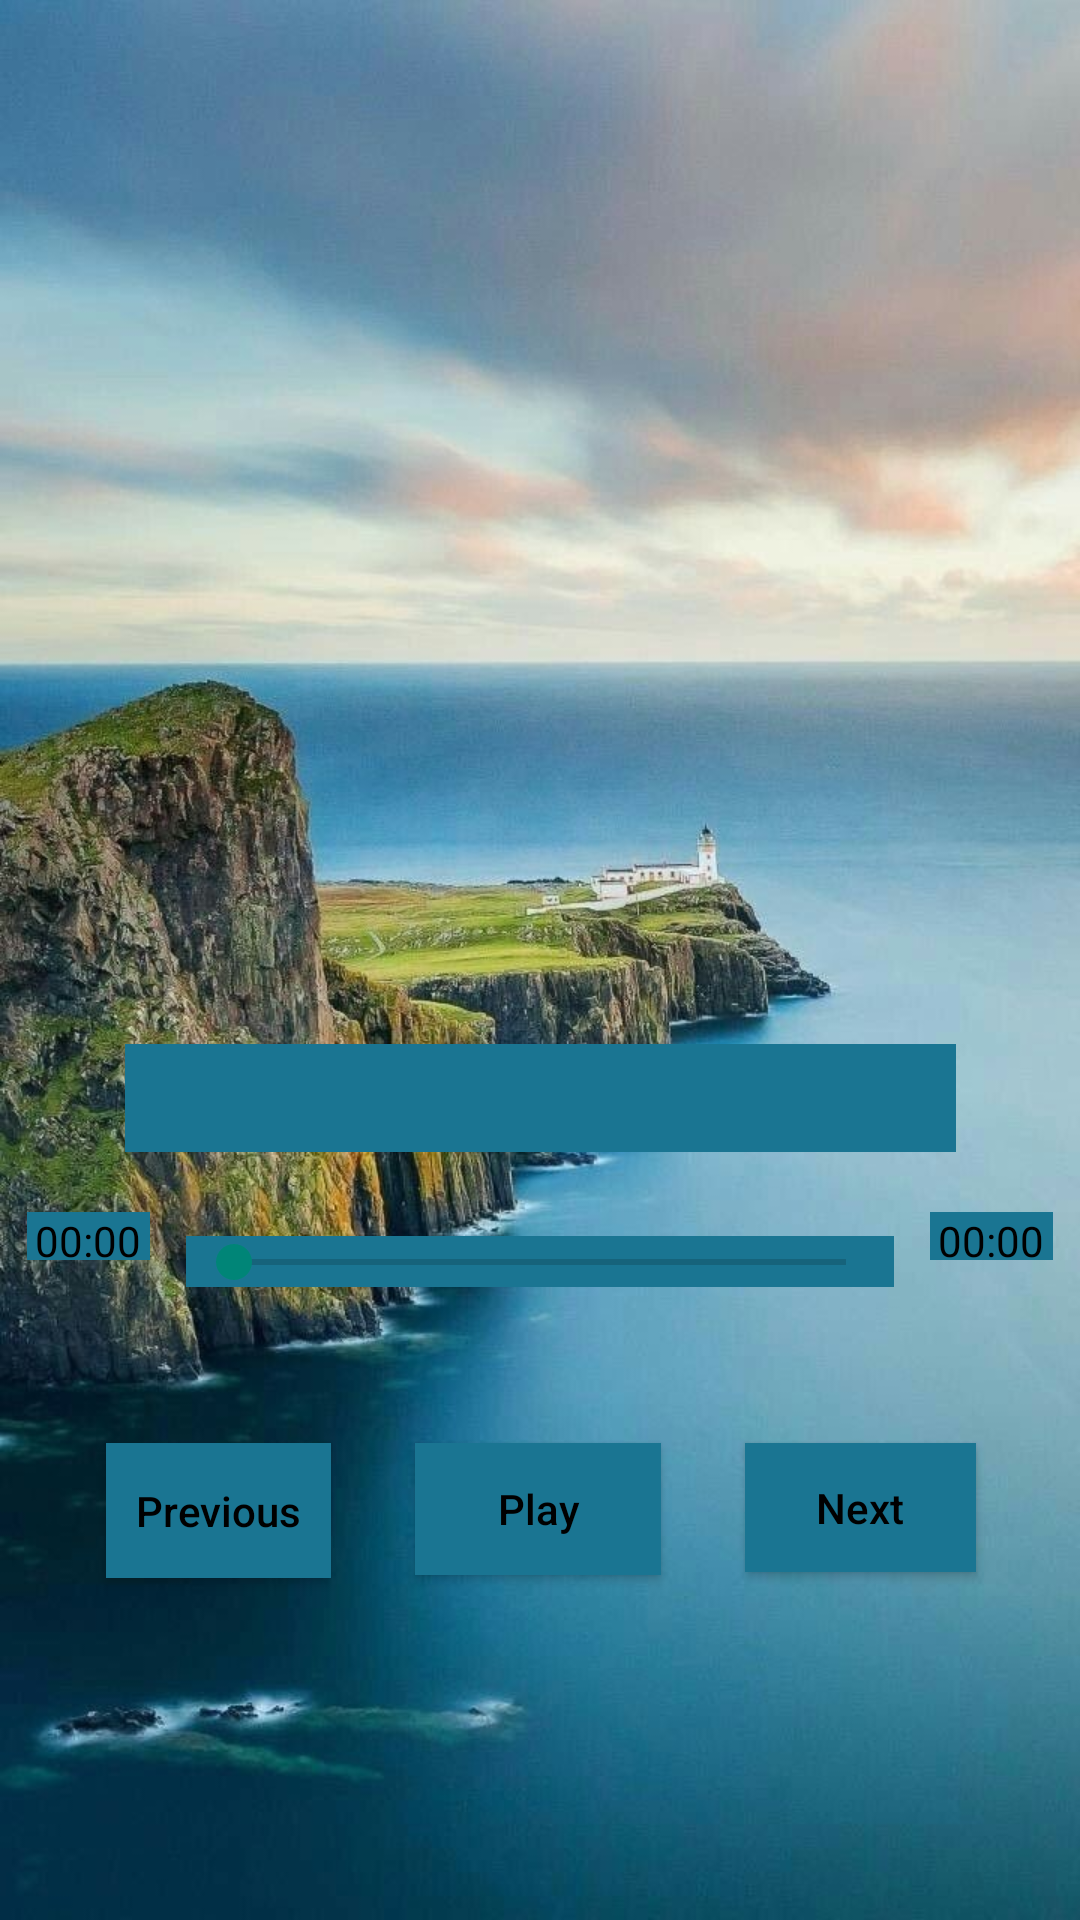

This screen was rendered from an Android layout file. Write that file and the resources it references.
<!-- AndroidManifest.xml: application theme Theme.TurkishSongs -->
<!-- res/layout/model.xml -->
<?xml version="1.0" encoding="utf-8"?>
<androidx.constraintlayout.widget.ConstraintLayout xmlns:android="http://schemas.android.com/apk/res/android"
    xmlns:app="http://schemas.android.com/apk/res-auto"
    xmlns:tools="http://schemas.android.com/tools"
    android:id="@+id/main"
    android:background="@drawable/showpicc"
    android:layout_width="match_parent"
    android:layout_height="match_parent"

    >

    <Button
        android:id="@+id/btnpree"
        android:layout_width="75dp"
        android:layout_height="45dp"
        android:layout_marginTop="52dp"
        android:layout_marginEnd="28dp"

        android:text="@string/previous"
        android:textAllCaps="false"
        android:background="#1a7592"
        android:textColor="#000000"
        android:textSize="14sp"
        app:layout_constraintEnd_toStartOf="@+id/btnplay"
        app:layout_constraintTop_toBottomOf="@+id/seek" />

    <Button
        android:id="@+id/btnnext"
        android:layout_width="77dp"
        android:layout_height="43dp"
        android:layout_marginStart="28dp"
        android:layout_marginTop="52dp"
        android:background="#1a7592"
        android:textColor="#000000"
        android:text="@string/next"
        android:textAllCaps="false"
        android:textSize="14sp"
        app:layout_constraintStart_toEndOf="@+id/btnplay"
        app:layout_constraintTop_toBottomOf="@+id/seek" />

    <Button
        android:id="@+id/btnplay"
        android:layout_width="82dp"
        android:layout_height="44dp"
        android:layout_marginTop="52dp"
        android:background="#1a7592"
        android:textColor="#000000"
        android:text="@string/play"
        android:textAllCaps="false"
        android:textSize="14sp"
        app:layout_constraintEnd_toEndOf="parent"
        app:layout_constraintHorizontal_bias="0.498"
        app:layout_constraintStart_toStartOf="parent"
        app:layout_constraintTop_toBottomOf="@+id/seek" />

    <ImageView
        android:id="@+id/img"
        android:layout_width="337dp"
        android:layout_height="256dp"
        android:layout_marginTop="68dp"
        android:scaleType="fitXY"
        app:layout_constraintEnd_toEndOf="parent"
        app:layout_constraintStart_toStartOf="parent"
        app:layout_constraintTop_toTopOf="parent"
        app:srcCompat="@drawable/splashpicture"/>

    <SeekBar
        android:id="@+id/seek"
        android:layout_width="236dp"
        android:layout_height="17dp"
        android:layout_marginTop="28dp"
        android:background="#1a7592"
        android:foregroundTint="#D30E0E"
        android:progress="0"
        android:progressTint="#C33939"
        app:layout_constraintEnd_toEndOf="parent"
        app:layout_constraintStart_toStartOf="parent"
        app:layout_constraintTop_toBottomOf="@+id/txt1" />

    <TextView
        android:id="@+id/txt1"
        android:layout_width="277dp"
        android:layout_height="36dp"
        android:layout_marginTop="24dp"
        android:textAlignment="center"
        android:background="#1a7592"
        android:textColor="#000000"
        android:textSize="22sp"
        android:textAllCaps="false"
        app:layout_constraintEnd_toEndOf="parent"
        app:layout_constraintStart_toStartOf="parent"
        app:layout_constraintTop_toBottomOf="@+id/img" />

    <TextView
        android:id="@+id/txtstart"
        android:layout_width="41dp"
        android:layout_height="16dp"
        android:layout_marginTop="20dp"
        android:layout_marginEnd="12dp"
        android:text="00:00"
        android:textAlignment="center"
        android:background="#1a7592"
        android:textColor="#000000"
        app:layout_constraintEnd_toStartOf="@+id/seek"
        app:layout_constraintTop_toBottomOf="@+id/txt1" />

    <TextView
        android:id="@+id/txtendtime"
        android:layout_width="41dp"
        android:layout_height="16dp"
        android:layout_marginStart="12dp"
        android:layout_marginTop="20dp"
        android:text="00:00"
        android:background="#1a7592"
        android:textColor="#000000"
        android:textAlignment="center"

        app:layout_constraintStart_toEndOf="@+id/seek"
        app:layout_constraintTop_toBottomOf="@+id/txt1" />

</androidx.constraintlayout.widget.ConstraintLayout>
<!-- resources referenced by this layout -->
<resources>
  <!-- drawable showpicc: jpg bitmap (drawable, 139214 bytes) -->
  <!-- drawable splashpicture: jpg bitmap (drawable, 219669 bytes) -->
  <string name="next">Next</string>
  <string name="play">Play</string>
  <string name="previous">Previous</string>
  <style name="Theme.TurkishSongs" parent="android:Theme.Material.Light.NoActionBar" />
</resources>
